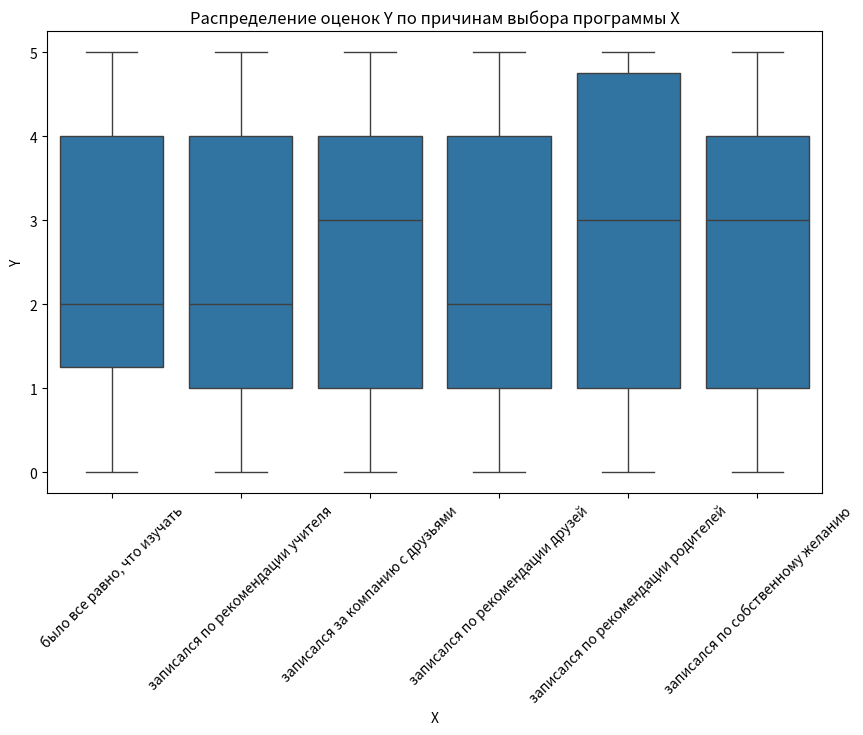
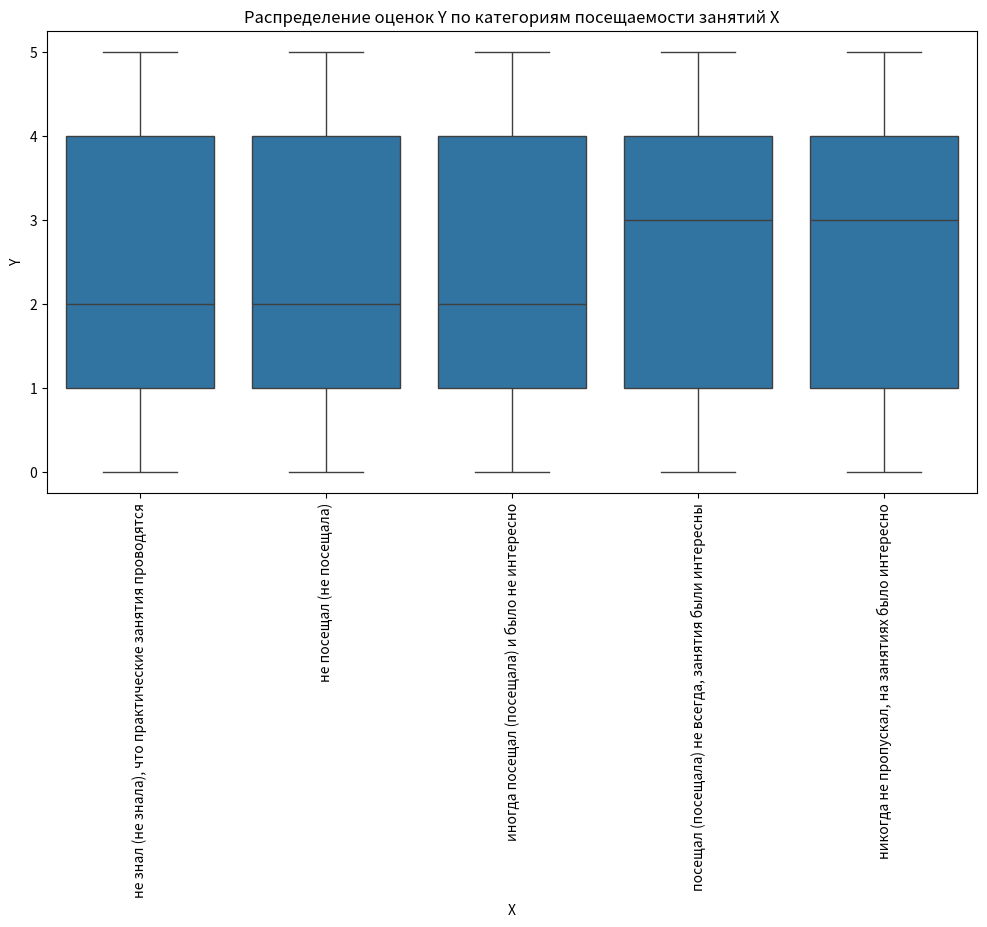
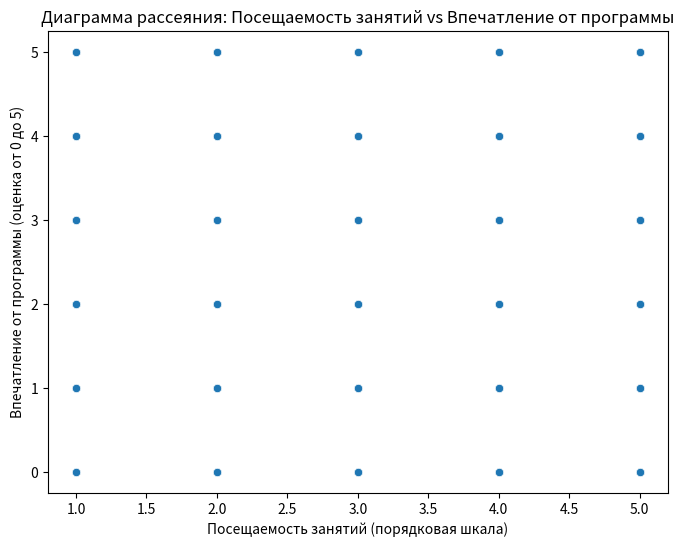
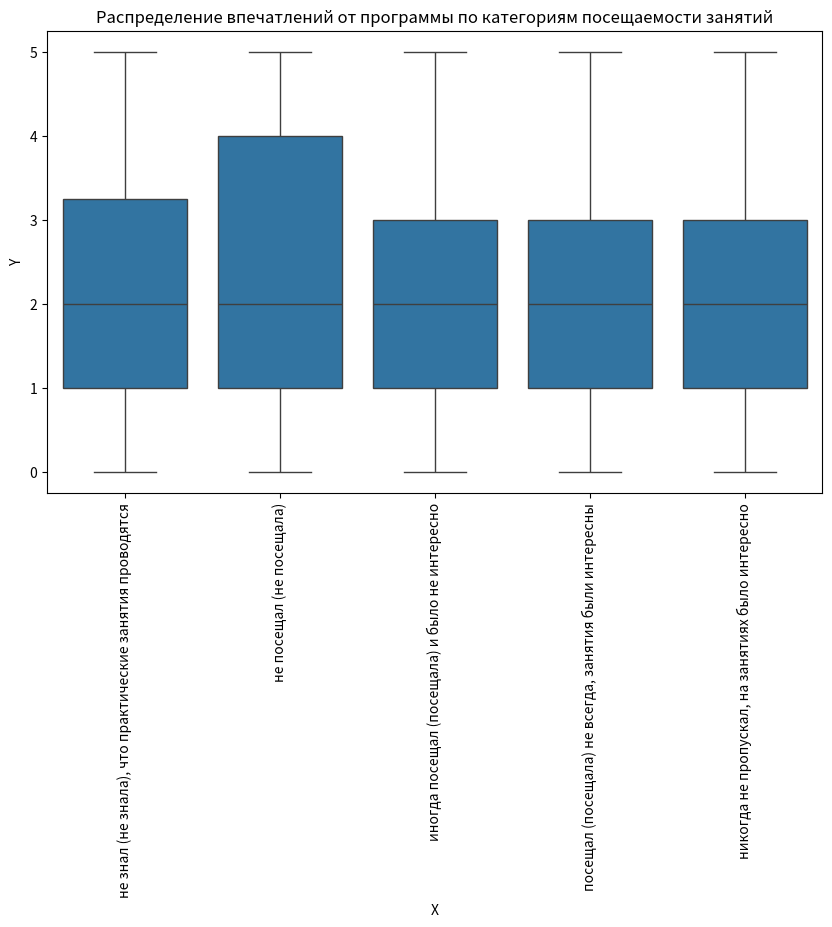

Here is the Python script that generated these plots, in order:
import pandas as pd
import numpy as np
from scipy import stats
import seaborn as sns
import matplotlib.pyplot as plt

# Искусственное создание данных (замените на реальные данные)
data = {
    'X': [
        'было все равно, что изучать',
        'записался по рекомендации учителя',
        'записался за компанию с друзьями',
        'записался по рекомендации друзей',
        'записался по рекомендации родителей',
        'записался по собственному желанию'
    ] * 50,
    'Y': np.random.randint(0, 6, size=300)  # Оценки от 0 до 5
}

df = pd.DataFrame(data)

# Вывод первых строк DataFrame
print(df.head())

# 1. Анализ средних значений Y для каждой категории X
mean_analysis = df.groupby('X')['Y'].mean().reset_index()
print("\nСредние значения Y по категориям X:")
print(mean_analysis)

# 2. Визуализация распределения Y по категориям X
plt.figure(figsize=(10, 6))
sns.boxplot(x='X', y='Y', data=df)
plt.title('Распределение оценок Y по причинам выбора программы X')
plt.xticks(rotation=45)
plt.show()

# 3. Проверка статистической значимости различий между группами
# Если нужно сравнить две группы, используем t-тест
# Если больше двух групп, используем ANOVA

# Пример: Сравнение двух групп (например, "было все равно" и "по рекомендации учителя")
group1 = df[df['X'] == 'было все равно, что изучать']['Y']
group2 = df[df['X'] == 'записался по рекомендации учителя']['Y']

t_stat, p_value = stats.ttest_ind(group1, group2, equal_var=False)
print(f"\nT-тест между двумя группами:")
print(f"T-статистика: {t_stat}")
print(f"P-значение: {p_value}")

# Если нужно сравнить все группы, используем ANOVA
f_stat, p_value_anova = stats.f_oneway(
    df[df['X'] == 'было все равно, что изучать']['Y'],
    df[df['X'] == 'записался по рекомендации учителя']['Y'],
    df[df['X'] == 'записался за компанию с друзьями']['Y'],
    df[df['X'] == 'записался по рекомендации друзей']['Y'],
    df[df['X'] == 'записался по рекомендации родителей']['Y'],
    df[df['X'] == 'записался по собственному желанию']['Y']
)
print("\nANOVA для всех групп:")
print(f"F-статистика: {f_stat}")
print(f"P-значение: {p_value_anova}")

# Интерпретация результатов:
# Если P < 0.05, то различия между группами статистически значимы

# Искусственное создание данных (замените на реальные данные)
data = {
    'X': [
        'не знал (не знала), что практические занятия проводятся',
        'не посещал (не посещала)',
        'иногда посещал (посещала) и было не интересно',
        'посещал (посещала) не всегда, занятия были интересны',
        'никогда не пропускал, на занятиях было интересно'
    ] * 60,
    'Y': np.random.randint(0, 6, size=300)  # Оценки от 0 до 5
}

df = pd.DataFrame(data)

# Вывод первых строк DataFrame
print(df.head())

# 1. Анализ средних значений Y для каждой категории X
mean_analysis = df.groupby('X')['Y'].mean().reset_index()
print("\nСредние значения Y по категориям X:")
print(mean_analysis)

# 2. Визуализация распределения Y по категориям X
plt.figure(figsize=(12, 6))
sns.boxplot(x='X', y='Y', data=df)
plt.title('Распределение оценок Y по категориям посещаемости занятий X')
plt.xticks(rotation=90)
plt.show()

# 3. Проверка статистической значимости различий между группами
# Используем ANOVA для сравнения более чем двух групп
f_stat, p_value_anova = stats.f_oneway(
    df[df['X'] == 'не знал (не знала), что практические занятия проводятся']['Y'],
    df[df['X'] == 'не посещал (не посещала)']['Y'],
    df[df['X'] == 'иногда посещал (посещала) и было не интересно']['Y'],
    df[df['X'] == 'посещал (посещала) не всегда, занятия были интересны']['Y'],
    df[df['X'] == 'никогда не пропускал, на занятиях было интересно']['Y']
)
print("\nANOVA для всех групп:")
print(f"F-статистика: {f_stat}")
print(f"P-значение: {p_value_anova}")

# Интерпретация результатов:
# Если P < 0.05, то различия между группами статистически значимы

# Генерация данных с зависимостью
np.random.seed(42)  # Для воспроизводимости

# Категории посещаемости
categories = [
    'не знал (не знала), что практические занятия проводятся',
    'не посещал (не посещала)',
    'иногда посещал (посещала) и было не интересно',
    'посещал (посещала) не всегда, занятия были интересны',
    'никогда не пропускал, на занятиях было интересно'
]

# Создание датафрейма
data = {
    'X': categories * 60,
    'Y': []  # Пустой список для оценок
}

# Генерация оценок с зависимостью от категории
for category in categories:
    if category == categories[0]:  # "не знал"
        data['Y'].extend(np.random.randint(0, 2, size=60))  # Низкие оценки
    elif category == categories[1]:  # "не посещал"
        data['Y'].extend(np.random.randint(0, 3, size=60))  # Средние низкие оценки
    elif category == categories[2]:  # "иногда посещал"
        data['Y'].extend(np.random.randint(1, 4, size=60))  # Средние оценки
    elif category == categories[3]:  # "посещал не всегда"
        data['Y'].extend(np.random.randint(2, 5, size=60))  # Средние высокие оценки
    elif category == categories[4]:  # "никогда не пропускал"
        data['Y'].extend(np.random.randint(3, 6, size=60))  # Высокие оценки

df = pd.DataFrame(data)

# Преобразование X в порядковую шкалу
order_mapping = {
    'не знал (не знала), что практические занятия проводятся': 1,
    'не посещал (не посещала)': 2,
    'иногда посещал (посещала) и было не интересно': 3,
    'посещал (посещала) не всегда, занятия были интересны': 4,
    'никогда не пропускал, на занятиях было интересно': 5
}
df['X_Ordered'] = df['X'].map(order_mapping)

# Корреляционный анализ с использованием коэффициента Спирмана
rho, p_value = stats.spearmanr(df['X_Ordered'], df['Y'])
print(f"Коэффициент Спирмана (ρ): {rho}")
print(f"P-значение: {p_value}")

# Интерпретация:
if p_value < 0.05:
    print("Связь между переменными статистически значима.")
else:
    print("Связь между переменными не является статистически значимой.")

# Визуализация: Диаграмма рассеяния
plt.figure(figsize=(8, 6))
sns.scatterplot(x='X_Ordered', y='Y', data=df)
plt.title('Диаграмма рассеяния: Посещаемость занятий vs Впечатление от программы')
plt.xlabel('Посещаемость занятий (порядковая шкала)')
plt.ylabel('Впечатление от программы (оценка от 0 до 5)')
plt.show()

# Визуализация: Бокс-плот
plt.figure(figsize=(10, 6))
sns.boxplot(x='X', y='Y', data=df)
plt.title('Распределение впечатлений от программы по категориям посещаемости занятий')
plt.xticks(rotation=90)
plt.show()
